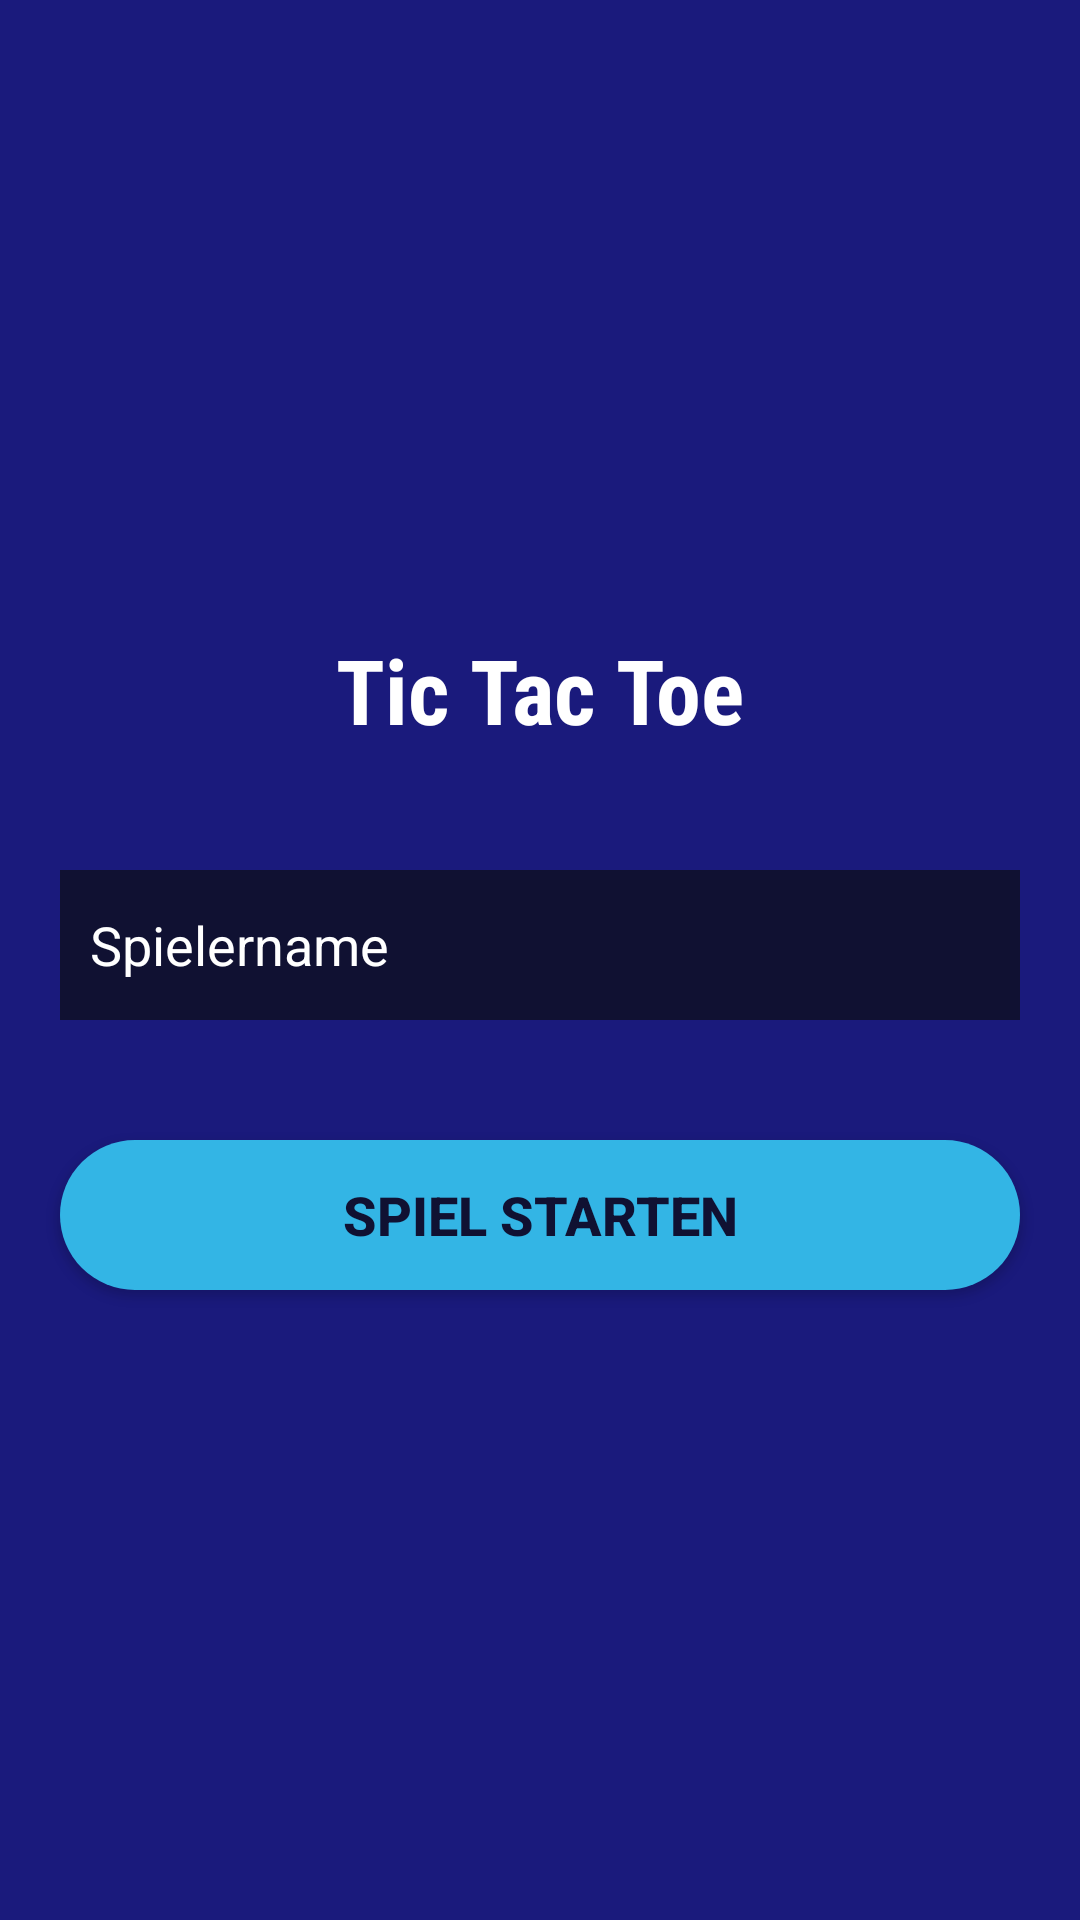

Here is an Android app screen rendered from its layout file. Give the layout XML and the strings, colors and styles it references.
<!-- AndroidManifest.xml: application theme Theme.FireTicTacToe -->
<!-- res/layout/activity_player_name.xml -->
<?xml version="1.0" encoding="utf-8"?>
<LinearLayout xmlns:android="http://schemas.android.com/apk/res/android"
    xmlns:app="http://schemas.android.com/apk/res-auto"
    xmlns:tools="http://schemas.android.com/tools"
    android:layout_width="match_parent"
    android:layout_height="match_parent"
    android:orientation="vertical"
    android:gravity="center"
    android:background="@drawable/background"
    tools:context=".PlayerName">
    
    <TextView
        android:layout_width="wrap_content"
        android:layout_height="wrap_content"
        android:text="Tic Tac Toe"
        android:fontFamily="sans-serif-condensed"
        android:textColor="#ffffff"
        android:textSize="30sp"
        android:textStyle="bold">
    </TextView>

    <EditText
        android:id="@+id/PlayerNameEt"
        android:layout_marginTop="40dp"
        android:layout_width="match_parent"
        android:layout_height="50dp"
        android:layout_marginStart="20dp"
        android:layout_marginEnd="20dp"
        android:hint="Spielername"
        android:textColorHint="#ffffff"
        android:textColor="#ffffff"
        android:paddingStart="10dp"
        android:paddingEnd="10dp"
        android:background="@color/dark_blue"
    ></EditText>

    <androidx.appcompat.widget.AppCompatButton
        android:layout_width="match_parent"
        android:layout_height="50dp"
        android:layout_marginStart="20dp"
        android:layout_marginEnd="20dp"
        android:layout_marginTop="40dp"
        android:background="@drawable/round_back_blue_100"
        android:text="Spiel starten"
        android:textColor="@color/dark_blue"
        android:textSize="18sp"
        android:textStyle="bold"
        android:id="@+id/startGameBtn"
        ></androidx.appcompat.widget.AppCompatButton>
</LinearLayout>
<!-- resources referenced by this layout -->
<resources>
  <color name="dark_blue">"#101132</color>
  <!-- drawable background: jpg bitmap (drawable, 15241 bytes) -->
  <!-- drawable round_back_blue_100 (drawable) -->
  <?xml version="1.0" encoding="utf-8"?>
  <shape xmlns:android="http://schemas.android.com/apk/res/android"
      android:shape="rectangle">
  
      <solid android:color="@color/holo_dark_blue"/>
      <corners android:radius="100dp"></corners>
  </shape>
  <style name="Theme.FireTicTacToe" parent="Base.Theme.FireTicTacToe" />
  <color name="holo_dark_blue">"#33b5e5</color>
  <style name="Base.Theme.FireTicTacToe" parent="Theme.MaterialComponents.DayNight.NoActionBar">
          
          
          
          <item name="colorPrimary">@color/purple_500</item>
          <item name="colorPrimaryVariant">@color/purple_700</item>
          <item name="colorOnPrimary">@color/white</item>
          
          <item name="colorSecondary">@color/teal_200</item>
          <item name="colorSecondaryVariant">@color/teal_700</item>
          <item name="colorOnSecondary">@color/black</item>
          
          <item name="android:statusBarColor" tools:targetApi="l">?attr/colorPrimaryVariant</item>
      </style>
  <color name="purple_500">"#673AB7</color>
  <color name="purple_700">"#7B1FA2</color>
  <color name="white">#FFFFFFFF</color>
  <color name="teal_200">"#80CBC4</color>
  <color name="teal_700">"#00796B</color>
  <color name="black">#FF000000</color>
</resources>
